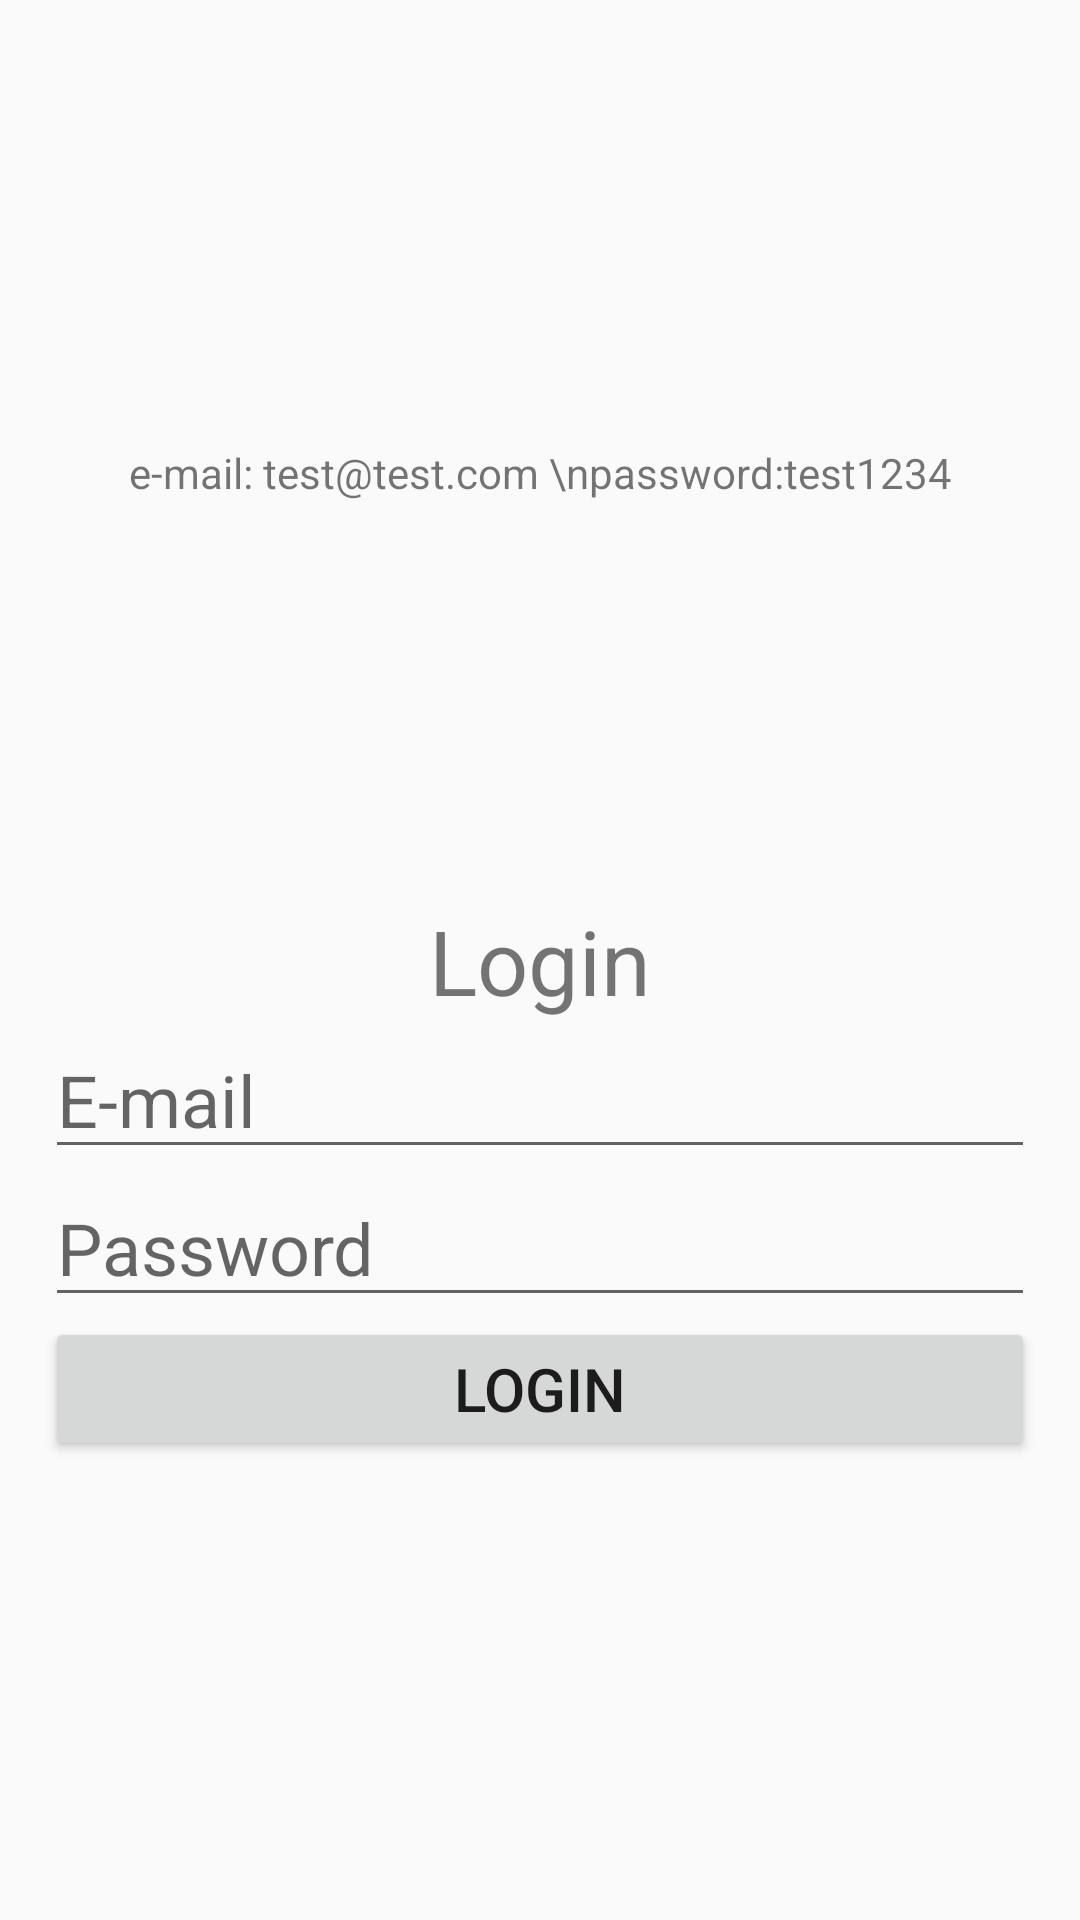

Android layout source for this screen:
<!-- AndroidManifest.xml: application theme Theme.Tiemed -->
<!-- res/layout/fragment_login.xml -->
<?xml version="1.0" encoding="utf-8"?>
<androidx.constraintlayout.widget.ConstraintLayout xmlns:android="http://schemas.android.com/apk/res/android"
    xmlns:app="http://schemas.android.com/apk/res-auto"
    xmlns:tools="http://schemas.android.com/tools"
    android:id="@+id/frameLayout"
    android:layout_width="match_parent"
    android:layout_height="match_parent"
    android:padding="15dp"
    tools:context=".presentation.feature_authentication.LoginFragment">

    <TextView
        android:id="@+id/textView2"
        android:layout_width="wrap_content"
        android:layout_height="wrap_content"
        android:text="e-mail: test@test.com \npassword:test1234"
        app:layout_constraintBottom_toTopOf="@+id/loginTextView"
        app:layout_constraintEnd_toEndOf="parent"
        app:layout_constraintStart_toStartOf="parent"
        app:layout_constraintTop_toTopOf="parent" />

    <TextView
        android:id="@+id/loginTextView"
        android:layout_width="wrap_content"
        android:layout_height="wrap_content"
        android:text="@string/login"
        android:textSize="30sp"
        app:layout_constraintBottom_toBottomOf="parent"
        app:layout_constraintEnd_toEndOf="parent"
        app:layout_constraintStart_toStartOf="parent"
        app:layout_constraintTop_toTopOf="parent" />

    <EditText
        android:id="@+id/emailEditText"
        android:layout_width="match_parent"
        android:layout_height="wrap_content"
        android:hint="@string/email"
        android:inputType="textEmailAddress"
        android:textSize="24sp"
        app:layout_constraintTop_toBottomOf="@id/loginTextView"
        android:autofillHints="" />

    <EditText
        android:id="@+id/passwordEditText"
        android:layout_width="match_parent"
        android:layout_height="wrap_content"
        android:hint="@string/password"
        android:inputType="textPassword"
        android:textSize="24sp"
        app:layout_constraintTop_toBottomOf="@id/emailEditText"
        android:autofillHints="" />


    <Button
        android:id="@+id/loginButton"
        android:layout_width="match_parent"
        android:layout_height="wrap_content"
        android:text="@string/login"
        android:textSize="20sp"
        app:layout_constraintTop_toBottomOf="@id/passwordEditText" />

</androidx.constraintlayout.widget.ConstraintLayout>
<!-- resources referenced by this layout -->
<resources>
  <string name="email">E-mail</string>
  <string name="login">Login</string>
  <string name="password">Password</string>
  <style name="Theme.Tiemed" parent="Theme.MaterialComponents.DayNight.DarkActionBar.Bridge">
           Primary brand color.
          // <item name="colorPrimary">@color/dark_grey</item>
          <item name="colorPrimaryVariant">@color/light_grey</item>
          <item name="colorOnPrimary">@color/white</item>
           Secondary brand color.
          <item name="colorSecondary">@color/mint_grey</item>
          <item name="colorSecondaryVariant">@color/dark_mint_grey</item>
          <item name="colorOnSecondary">@color/light_mint_grey</item>
           Status bar color.
          <item name="android:statusBarColor" tools:targetApi="l">?attr/colorPrimaryVariant</item>
           Customize your theme here.
      </style>
  <color name="dark_grey">#494949</color>
  <color name="light_grey">#B6B6B6</color>
  <color name="white">#FFFFFF</color>
  <color name="mint_grey">#73AFA9</color>
  <color name="dark_mint_grey">#486C68</color>
  <color name="light_mint_grey">#93DDD6</color>
</resources>
